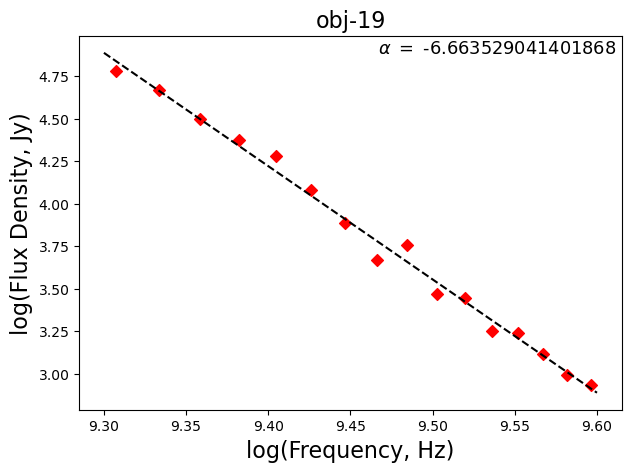

Values plotted in this chart, from the file beside it:
, frequency, flux
0, 3308006763, 2809
1, 2412004956, 23657
2, 2156004440, 46420
3, 2796005731, 7663
4, 3564007279, 1741
5, 3436007021, 1775
6, 2284004698, 31392
7, 2028004182, 60370
8, 2924005989, 4643
9, 3692007537, 1303
10, 3052006247, 5756
11, 2668005473, 11969
12, 3820007795, 980
13, 3180006505, 2954
14, 2540005214, 19198
15, 3948008053, 857.2
